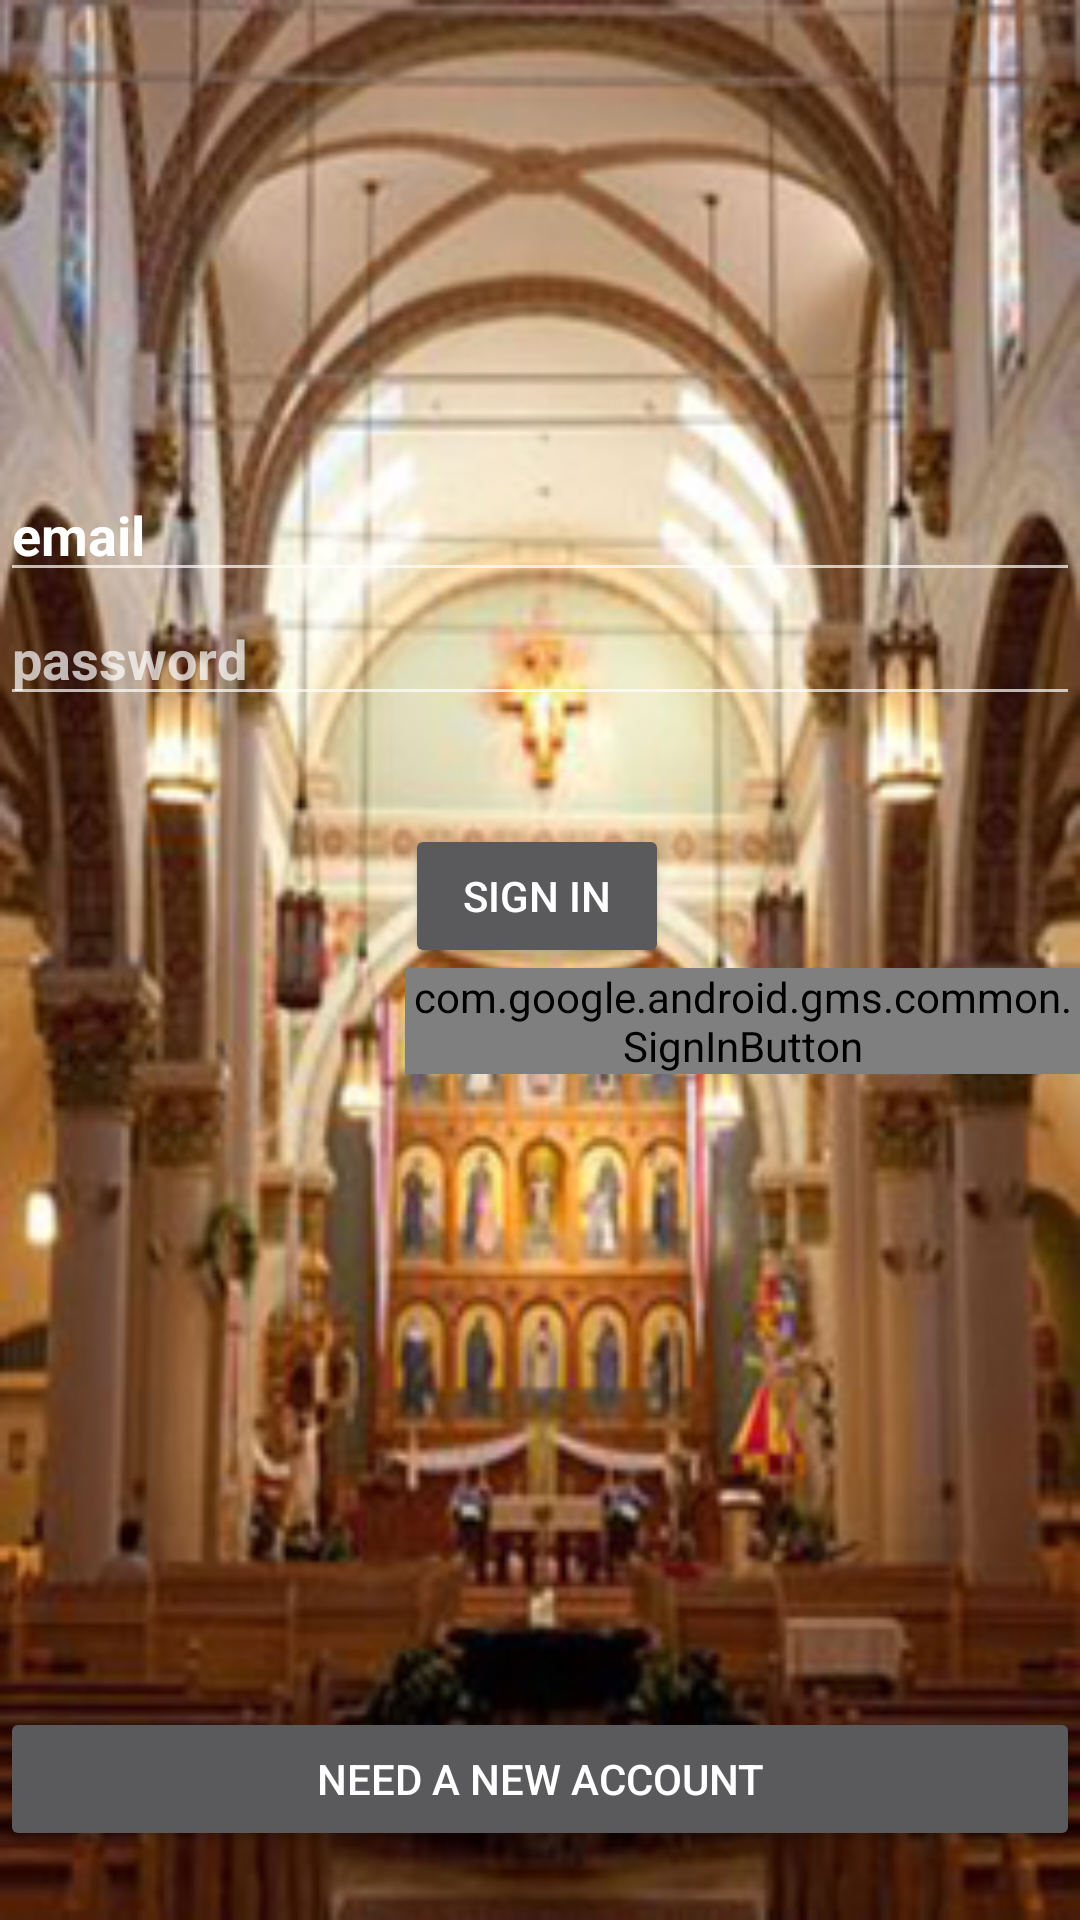

Android layout source for this screen:
<!-- AndroidManifest.xml: application theme Base.Theme.AppCompat -->
<!-- res/layout/loginin22.xml -->
<?xml version="1.0" encoding="utf-8"?>
<RelativeLayout xmlns:android="http://schemas.android.com/apk/res/android"

    android:layout_width="match_parent"
    android:layout_height="match_parent"
    android:background="@drawable/bridge"
    android:orientation="vertical">

    <EditText
        android:id="@+id/signinemail"
        android:layout_width="match_parent"
        android:layout_height="wrap_content"
        android:layout_alignParentLeft="true"
        android:layout_alignParentStart="true"
        android:layout_alignParentTop="true"
        android:layout_marginTop="156dp"
        android:ems="10"
        android:hint="email"
        android:inputType="textPersonName"
        android:text="email"
        android:textColor="@color/cast_expanded_controller_background_color"
        android:textStyle="bold" />

    <EditText
        android:id="@+id/signinpassword"
        android:layout_width="wrap_content"
        android:layout_height="wrap_content"
        android:layout_alignParentEnd="true"
        android:layout_alignParentLeft="true"
        android:layout_alignParentRight="true"
        android:layout_alignParentStart="true"
        android:layout_below="@+id/signinemail"
        android:ems="10"
        android:hint="password"
        android:inputType="textPassword"
        android:textColor="@color/cast_expanded_controller_background_color"
        android:textStyle="bold" />

    <Button
        android:id="@+id/signin"
        android:layout_width="wrap_content"
        android:layout_height="wrap_content"
        android:layout_alignParentLeft="true"
        android:layout_alignParentStart="true"
        android:layout_below="@+id/signinpassword"
        android:layout_marginLeft="135dp"
        android:layout_marginStart="135dp"
        android:layout_marginTop="36dp"
        android:text="@string/sign_in" />

    <Button
        android:id="@+id/signupagainhere"
        android:layout_width="wrap_content"
        android:layout_height="wrap_content"
        android:layout_alignParentBottom="true"
        android:layout_alignParentEnd="true"
        android:layout_alignParentLeft="true"
        android:layout_alignParentRight="true"
        android:layout_alignParentStart="true"
        android:layout_marginBottom="23dp"
        android:text="NEED A NEW ACCOUNT" />

    <com.google.android.gms.common.SignInButton
        android:id="@+id/signinbtngoogle"
        android:layout_width="wrap_content"
        android:layout_height="wrap_content"
        android:layout_alignLeft="@+id/signin"
        android:layout_alignStart="@+id/signin"
        android:layout_below="@+id/signin" />

</RelativeLayout>
<!-- resources referenced by this layout -->
<resources>
  <!-- drawable bridge: jpg bitmap (drawable, 108054 bytes) -->
  <string name="sign_in">SIGN IN</string>
</resources>
